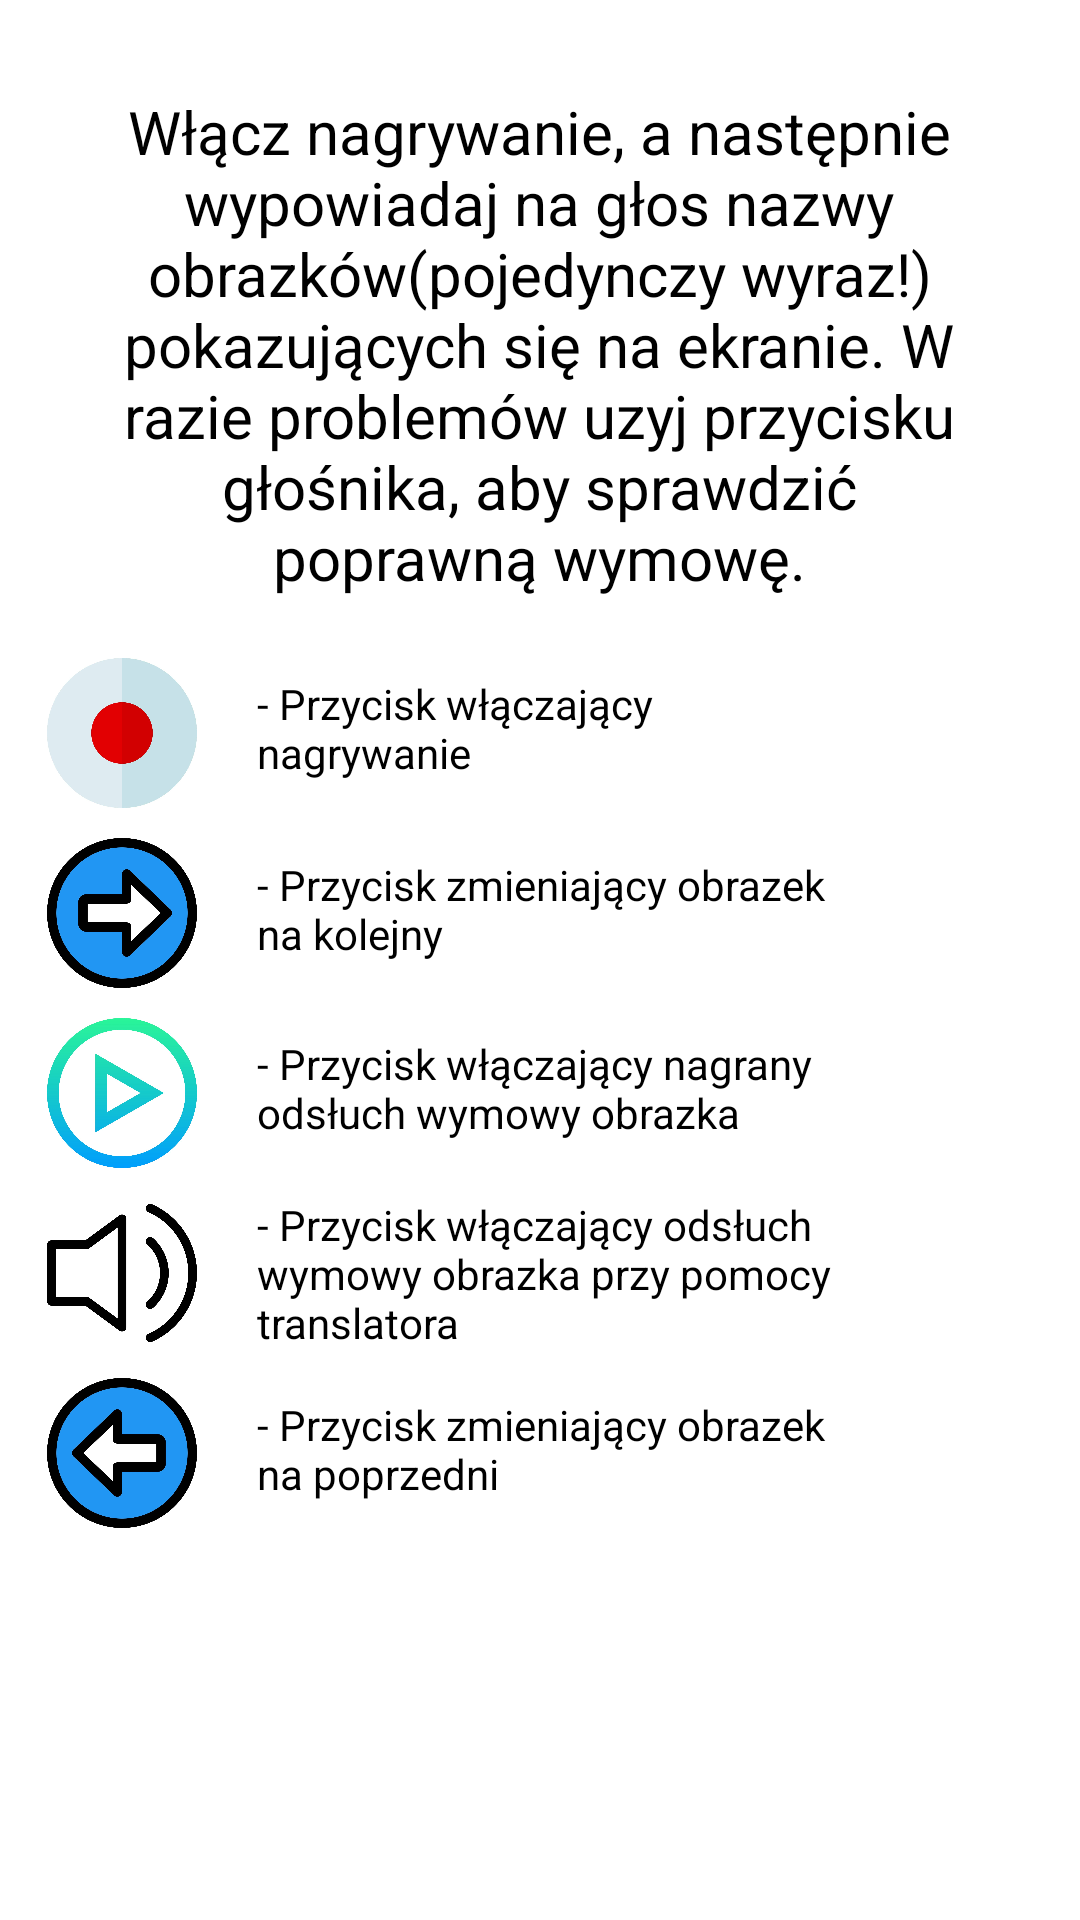

Layout XML and referenced resources for this Android screen:
<!-- AndroidManifest.xml: application theme AppTheme -->
<!-- res/layout/popup_information_exc2.xml -->
<?xml version="1.0" encoding="utf-8"?>
<androidx.constraintlayout.widget.ConstraintLayout xmlns:android="http://schemas.android.com/apk/res/android"
    xmlns:app="http://schemas.android.com/apk/res-auto"
    xmlns:tools="http://schemas.android.com/tools"
    android:layout_width="match_parent"
    android:layout_height="match_parent"
    android:paddingBottom="10dp"
    android:orientation="vertical"
    android:background="#FFFFFF">

    <ImageView
        android:id="@+id/imageButtonStart"
        android:layout_width="50dp"
        android:layout_height="50dp"
        android:layout_marginTop="20dp"
        app:layout_constraintEnd_toEndOf="parent"
        app:layout_constraintHorizontal_bias="0.05"
        app:layout_constraintStart_toStartOf="parent"
        app:layout_constraintTop_toBottomOf="@+id/textView11"
        app:srcCompat="@drawable/record" />

    <ImageView
        android:id="@+id/imageButtonNext"
        android:layout_width="50dp"
        android:layout_height="50dp"
        android:layout_marginTop="10dp"
        app:layout_constraintEnd_toEndOf="parent"
        app:layout_constraintHorizontal_bias="0.05"
        app:layout_constraintStart_toStartOf="parent"
        app:layout_constraintTop_toBottomOf="@+id/imageButtonStart"
        app:srcCompat="@drawable/next_enabled" />

    <TextView
        android:id="@+id/textView6"
        android:layout_width="wrap_content"
        android:layout_height="wrap_content"
        android:maxWidth="220dp"
        android:paddingLeft="20dp"
        android:text="@string/imageButtonStart"
        android:textAlignment="textStart"
        android:textColor="#000000"
        app:layout_constraintBottom_toBottomOf="@+id/imageButtonStart"
        app:layout_constraintStart_toEndOf="@+id/imageButtonStart"
        app:layout_constraintTop_toTopOf="@+id/imageButtonStart"
        app:layout_constraintVertical_bias="0.375" />

    <TextView
        android:id="@+id/textView8"
        android:layout_width="wrap_content"
        android:layout_height="wrap_content"
        android:maxWidth="220dp"
        android:paddingLeft="20dp"
        android:text="@string/imageButtonNext"
        android:textAlignment="textStart"
        android:textColor="#000000"
        app:layout_constraintBottom_toBottomOf="@+id/imageButtonNext"
        app:layout_constraintStart_toEndOf="@+id/imageButtonNext"
        app:layout_constraintTop_toTopOf="@+id/imageButtonNext"
        app:layout_constraintVertical_bias="0.416" />

    <TextView
        android:id="@+id/textView9"
        android:layout_width="wrap_content"
        android:layout_height="wrap_content"
        android:maxWidth="220dp"
        android:paddingLeft="20dp"
        android:text="@string/imageButtonPlay"
        android:textAlignment="textStart"
        android:textColor="#000000"
        app:layout_constraintBottom_toBottomOf="@+id/imageView2"
        app:layout_constraintStart_toEndOf="@+id/imageView2"
        app:layout_constraintTop_toTopOf="@+id/imageView2"
        app:layout_constraintVertical_bias="0.375" />

    <TextView
        android:id="@+id/textView10"
        android:layout_width="wrap_content"
        android:layout_height="wrap_content"
        android:maxWidth="220dp"
        android:paddingLeft="20dp"
        android:text="@string/imageButtonSpeaker"
        android:textAlignment="textStart"
        android:textColor="#000000"
        app:layout_constraintBottom_toBottomOf="@+id/imageView3"
        app:layout_constraintStart_toEndOf="@+id/imageView3"
        app:layout_constraintTop_toTopOf="@+id/imageView3"
        app:layout_constraintVertical_bias="0.458" />

    <TextView
        android:id="@+id/textView11"
        android:layout_width="wrap_content"
        android:layout_height="wrap_content"
        android:maxWidth="300dp"
        android:text="@string/exercise2Desc"
        android:textAlignment="center"
        android:textColor="#000000"
        android:textSize="20sp"
        app:layout_constraintBottom_toBottomOf="parent"
        app:layout_constraintEnd_toEndOf="parent"
        app:layout_constraintHorizontal_bias="0.494"
        app:layout_constraintStart_toStartOf="parent"
        app:layout_constraintTop_toTopOf="parent"
        app:layout_constraintVertical_bias="0.066" />

    <ImageView
        android:id="@+id/imageView2"
        android:layout_width="50dp"
        android:layout_height="50dp"
        android:layout_marginTop="10dp"
        app:layout_constraintEnd_toEndOf="parent"
        app:layout_constraintHorizontal_bias="0.05"
        app:layout_constraintStart_toStartOf="parent"
        app:layout_constraintTop_toBottomOf="@+id/imageButtonNext"
        app:srcCompat="@drawable/play_button_enabled" />

    <ImageView
        android:id="@+id/imageView3"
        android:layout_width="50dp"
        android:layout_height="50dp"
        android:layout_marginTop="10dp"
        app:layout_constraintEnd_toEndOf="parent"
        app:layout_constraintHorizontal_bias="0.05"
        app:layout_constraintStart_toStartOf="parent"
        app:layout_constraintTop_toBottomOf="@+id/imageView2"
        app:srcCompat="@drawable/speaker" />

    <ImageView
        android:id="@+id/imageButtonPrevious"
        android:layout_width="50dp"
        android:layout_height="50dp"
        android:layout_marginTop="10dp"
        android:layout_marginBottom="10dp"
        app:layout_constraintEnd_toEndOf="parent"
        app:layout_constraintHorizontal_bias="0.05"
        app:layout_constraintStart_toStartOf="parent"
        app:layout_constraintTop_toBottomOf="@+id/imageView3"
        app:srcCompat="@drawable/previous_enabled"
        tools:layout_editor_absoluteX="72dp" />

    <TextView
        android:id="@+id/textView12"
        android:layout_width="wrap_content"
        android:layout_height="wrap_content"
        android:maxWidth="220dp"
        android:text="@string/imageButtonPrevious"
        android:paddingLeft="20dp"
        android:textAlignment="textStart"
        android:textColor="#000000"
        app:layout_constraintBottom_toBottomOf="@+id/imageButtonPrevious"
        app:layout_constraintStart_toEndOf="@+id/imageButtonPrevious"
        app:layout_constraintTop_toTopOf="@+id/imageButtonPrevious"
        app:layout_constraintVertical_bias="0.416" />

</androidx.constraintlayout.widget.ConstraintLayout>
<!-- resources referenced by this layout -->
<resources>
  <!-- drawable next_enabled: jpg bitmap (drawable, 35813 bytes) -->
  <!-- drawable play_button_enabled: jpg bitmap (drawable, 62875 bytes) -->
  <!-- drawable previous_enabled: jpg bitmap (drawable, 86153 bytes) -->
  <!-- drawable record: jpg bitmap (drawable, 16528 bytes) -->
  <!-- drawable speaker: jpg bitmap (drawable, 43805 bytes) -->
  <string name="exercise2Desc">Włącz nagrywanie, a następnie wypowiadaj na głos nazwy obrazków(pojedynczy wyraz!) pokazujących się na ekranie. W razie problemów
       uzyj przycisku głośnika, aby sprawdzić poprawną wymowę.</string>
  <string name="imageButtonNext">- Przycisk zmieniający obrazek na kolejny</string>
  <string name="imageButtonPlay">- Przycisk włączający nagrany odsłuch wymowy obrazka</string>
  <string name="imageButtonPrevious">- Przycisk zmieniający obrazek na poprzedni</string>
  <string name="imageButtonSpeaker">- Przycisk włączający odsłuch wymowy obrazka przy pomocy translatora</string>
  <string name="imageButtonStart">- Przycisk włączający nagrywanie</string>
  <style name="AppTheme" parent="Theme.AppCompat.Light.DarkActionBar">
          
          <item name="colorPrimary">@color/colorPrimary</item>
          <item name="colorPrimaryDark">@color/colorPrimaryDark</item>
          <item name="colorAccent">@color/colorAccent</item>
      </style>
  <color name="colorPrimary">#FFFFFF</color>
  <color name="colorPrimaryDark">#00574B</color>
  <color name="colorAccent">#D81B60</color>
</resources>
